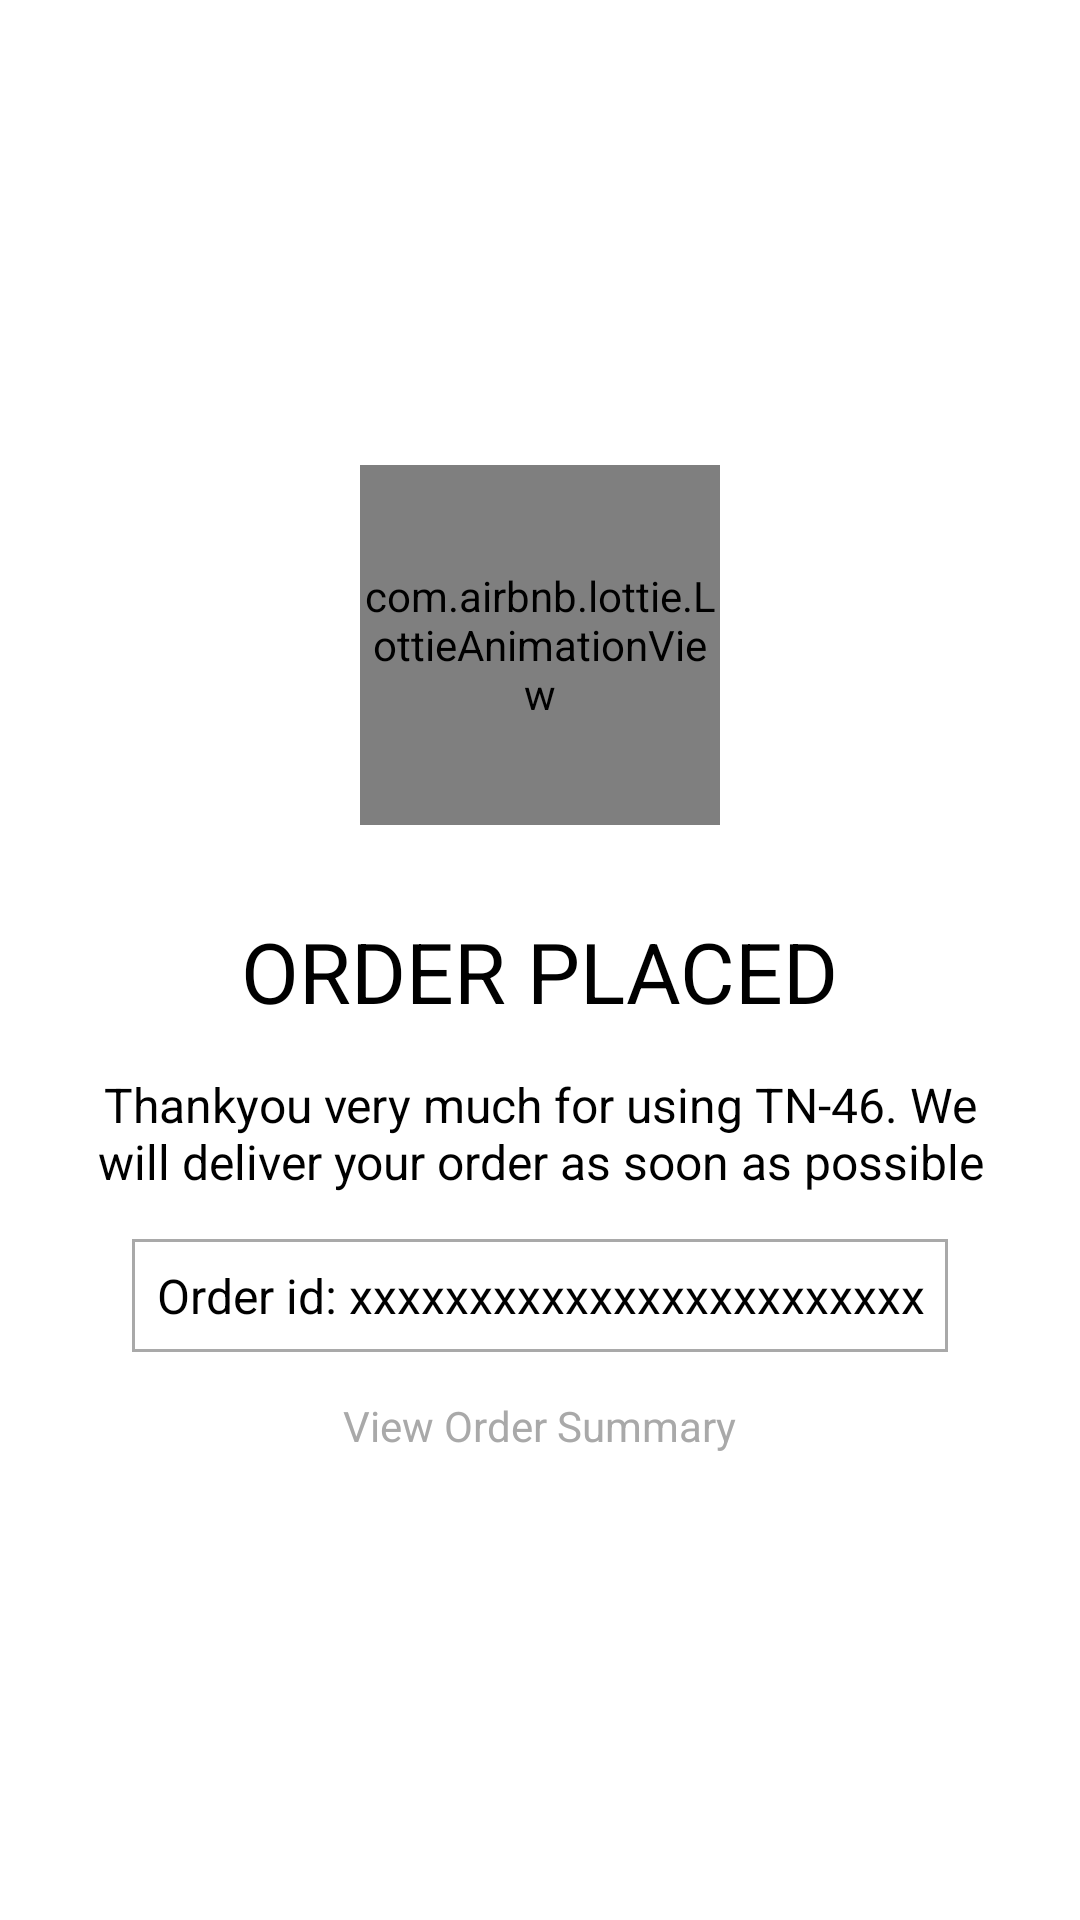

Reconstruct the res/layout file that produces this screen, plus the resources it refers to.
<!-- AndroidManifest.xml: application theme Theme.TN46New -->
<!-- res/layout/activity_post_order_placed.xml -->
<?xml version="1.0" encoding="utf-8"?>
<RelativeLayout xmlns:android="http://schemas.android.com/apk/res/android"
    xmlns:app="http://schemas.android.com/apk/res-auto"
    xmlns:tools="http://schemas.android.com/tools"
    android:layout_width="match_parent"
    android:background="@color/white"
    android:layout_height="match_parent"
    tools:context=".Buyer.PostOrderPlacedActivity">


    <LinearLayout
        android:layout_width="wrap_content"
        android:layout_height="wrap_content"
        android:orientation="vertical"
        android:layout_centerInParent="true"
        >

        <com.airbnb.lottie.LottieAnimationView
            android:layout_width="120dp"
            android:layout_height="120dp"
            app:lottie_rawRes="@raw/tick_anim"
            app:lottie_autoPlay="true"
            android:layout_gravity="center"
            />

        <TextView
            android:layout_width="wrap_content"
            android:layout_height="wrap_content"
            android:textColor="@color/black"
            android:textSize="28sp"
            android:textStyle="normal"
            android:text="ORDER PLACED"
            android:layout_gravity="center"
            android:layout_marginTop="30dp"
            />

        <TextView
            android:layout_width="wrap_content"
            android:layout_height="wrap_content"
            android:textColor="@color/black"
            android:textSize="16sp"
            android:textStyle="normal"
            android:text="Thankyou very much for using TN-46. We will deliver your order as soon as possible"
            android:gravity="center"
            android:layout_marginTop="15dp"
            android:layout_marginLeft="25dp"
            android:layout_marginRight="25dp"
            />


        <TextView
            android:layout_width="wrap_content"
            android:layout_height="wrap_content"
            android:textColor="@color/black"
            android:textSize="16sp"
            android:textStyle="normal"
            android:text="Order id: xxxxxxxxxxxxxxxxxxxxxxxx"
            android:gravity="center"
            android:layout_marginTop="15dp"
            android:background="@drawable/editttxt"
            android:padding="8dp"
            android:layout_gravity="center"
            android:id="@+id/orderID_postO"
            />



        <TextView
            android:layout_width="wrap_content"
            android:layout_height="wrap_content"
            android:textColor="#A9A9A9"
            android:textSize="14sp"
            android:textStyle="normal"
            android:layout_gravity="center"
            android:text="View Order Summary"
            android:gravity="center"
            android:layout_marginTop="15dp"
            android:layout_marginLeft="25dp"
            android:layout_marginRight="25dp"
            android:id="@+id/viewBtn_postO"
            />



    </LinearLayout>


    <ImageView
        android:layout_width="45dp"
        android:layout_height="35sp"
        android:layout_margin="10dp"
        android:src="@drawable/backbtn_ic"
        app:tint="@color/black"
        android:id="@+id/backBtn_postO"/>














</RelativeLayout>
<!-- resources referenced by this layout -->
<resources>
  <color name="black">#FF000000</color>
  <color name="white">#FFFFFFFF</color>
  <!-- drawable editttxt (drawable) -->
  <?xml version="1.0" encoding="utf-8"?>
  <shape xmlns:android="http://schemas.android.com/apk/res/android">
  
  <stroke
      android:color="#A9A9A9"
      >
  </stroke>
  
      <stroke
  
          android:width="1dp"
          />
  
  
  </shape>
  <style name="Theme.TN46New" parent="Theme.AppCompat.NoActionBar">
          
          <item name="colorPrimary">@color/mainyellow</item>
          <item name="colorPrimaryVariant">@color/purple_700</item>
          <item name="colorOnPrimary">@color/white</item>
          
          <item name="colorSecondary">@color/teal_200</item>
          <item name="colorSecondaryVariant">@color/teal_700</item>
          <item name="colorOnSecondary">@color/black</item>
          
          <item name="android:statusBarColor" tools:targetApi="l">?attr/colorPrimaryVariant</item>
          
      </style>
  <color name="mainyellow">#ffde05</color>
  <color name="purple_700">#FF3700B3</color>
  <color name="teal_200">#FF03DAC5</color>
  <color name="teal_700">#FF018786</color>
</resources>
